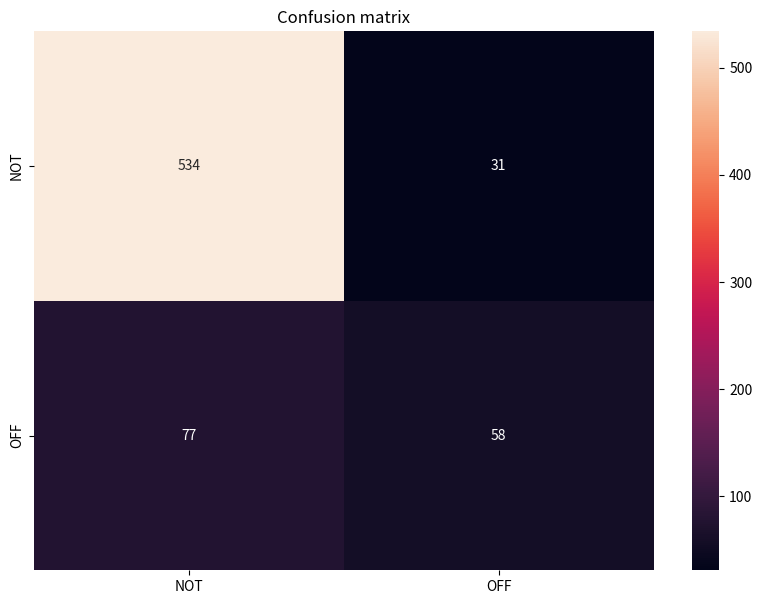

Source code (Python): (Note: this script raises an exception after producing the figure.)
import matplotlib.pyplot as plt
import numpy as np
import pandas as pd
import seaborn as sn


def gen_cm(not_not, off_not, not_off, off_off, langauge):
    conf_mat = np.array([[not_not, not_off], [off_not, off_off]])
    labels = ["NOT", "OFF"]
    df_cm = pd.DataFrame(conf_mat, index=[i for i in labels], columns=[i for i in labels])
    plt.figure(figsize=(10, 7))
    plt.title('Confusion matrix')
    sn.heatmap(df_cm, annot=True, fmt='g')
    # plt.show()
    plt.savefig('data/' + langauge + '/' + langauge + '_cm')


gen_cm(534, 77, 31, 58, "arabic")
gen_cm(251, 19, 2, 24, "danish")
gen_cm(578, 89, 52, 150, "greek")
gen_cm(2555, 494, 15, 112, "turkish")
